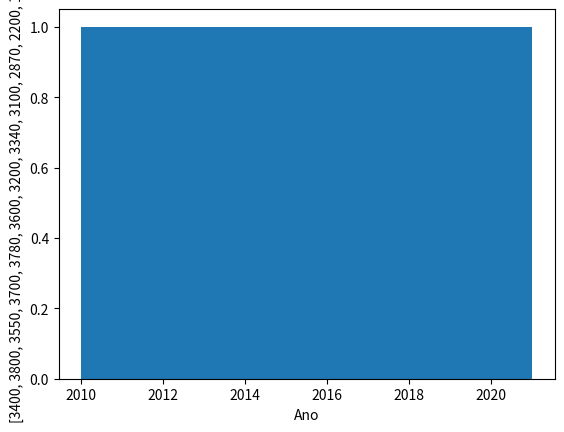

Reproduce this figure in Python.
#1  a) Elabore um Histograma plotando a relação Ano X Matrículas e Ano X Evasão.
import matplotlib.pyplot as plt
ano        = [2010, 2011, 2012, 2013, 2014, 2015, 2016, 2017, 2018, 2019, 2020, 2021]
matriculas = [3400, 3800, 3550, 3700, 3780, 3600, 3200, 3340, 3100, 2870, 2200, 1960]
evasao     = [230 , 175 , 110 , 350 , 315 , 327 , 280 , 335 , 295 , 390 , 450 , 184]

plt.hist(ano, bins=len(ano))
plt.xlabel('Ano')
plt.ylabel(matriculas)

#   b) Considerando o percentual de Evasão Escolar em relação às matriculas em cada ano,
#      faça a plotagem de um gráfico de dispersão e discuta sobre a tendência dos dados.




#2  A tabela registra as marcas das temperaturas, mínima e máxima de determinada região no
#   período de uma semana. Elabore a plotagem BoxPlot de ambas as colunas registradas e identifique os elementos que
#   constituem os indicadores das caixas.
minima = [12, 15, 11, 13, 14, 10, 12]
maxima = [26, 28, 30, 25, 27, 24, 29]

#3  Considere o dataset “pessoas.csv” disponibilizado. Elabore dois diagramas com plotagens
#   diferentes para discutir a relação pessoas.peso x pessoas.altura


#4  Repita o ex. 3 apenas para mulheres.


#5  O arquivo “anotações.txt” contém a coleta das medidas de circunferência de várias árvores
#   destinadas a produção de madeira para indústria moveleira. Essas medidas são coletadas na
#   altura de aproximadamente 1,5m (referência utilizada para cálculo do DAP = diâmetro na
#   altura do peito). Você precisa fazer uma análise que melhor descreva estatisticamente o
#   conjunto das anotações de medidas. Para tal é necessário implementar códigos que orientem:
#       a. Qual a melhor medida padrão para uma decisão de venda das árvores?
#       b. Identificar mudanças significativas se forem constituídos grupos distintos como
#       medidas de circunferência padrão em relação ao tratamento como um único grupo?
#       c. Cuidar com anotações supostamente erradas que podem deturpar a variabilidade das
#       medidas
#       Elabore:
#           d. Diagrama de dispersão
#           e. Histogramas que permitam a visualização das classes no entorno dos quartis dos
#           conjuntos


#6  Dado o arquivo “health.csv” elabore uma tabela de referência cruzada para mostrar:
#   a. Min()
#   b. Max()
#   c. Mean()
#   d. Count()
#   e. Sum()
#   na relação year X Disease com agregação pelo atributo increase. Também pode ser gerado o
#   Mapa de Calor para visualização destes indicadores.
